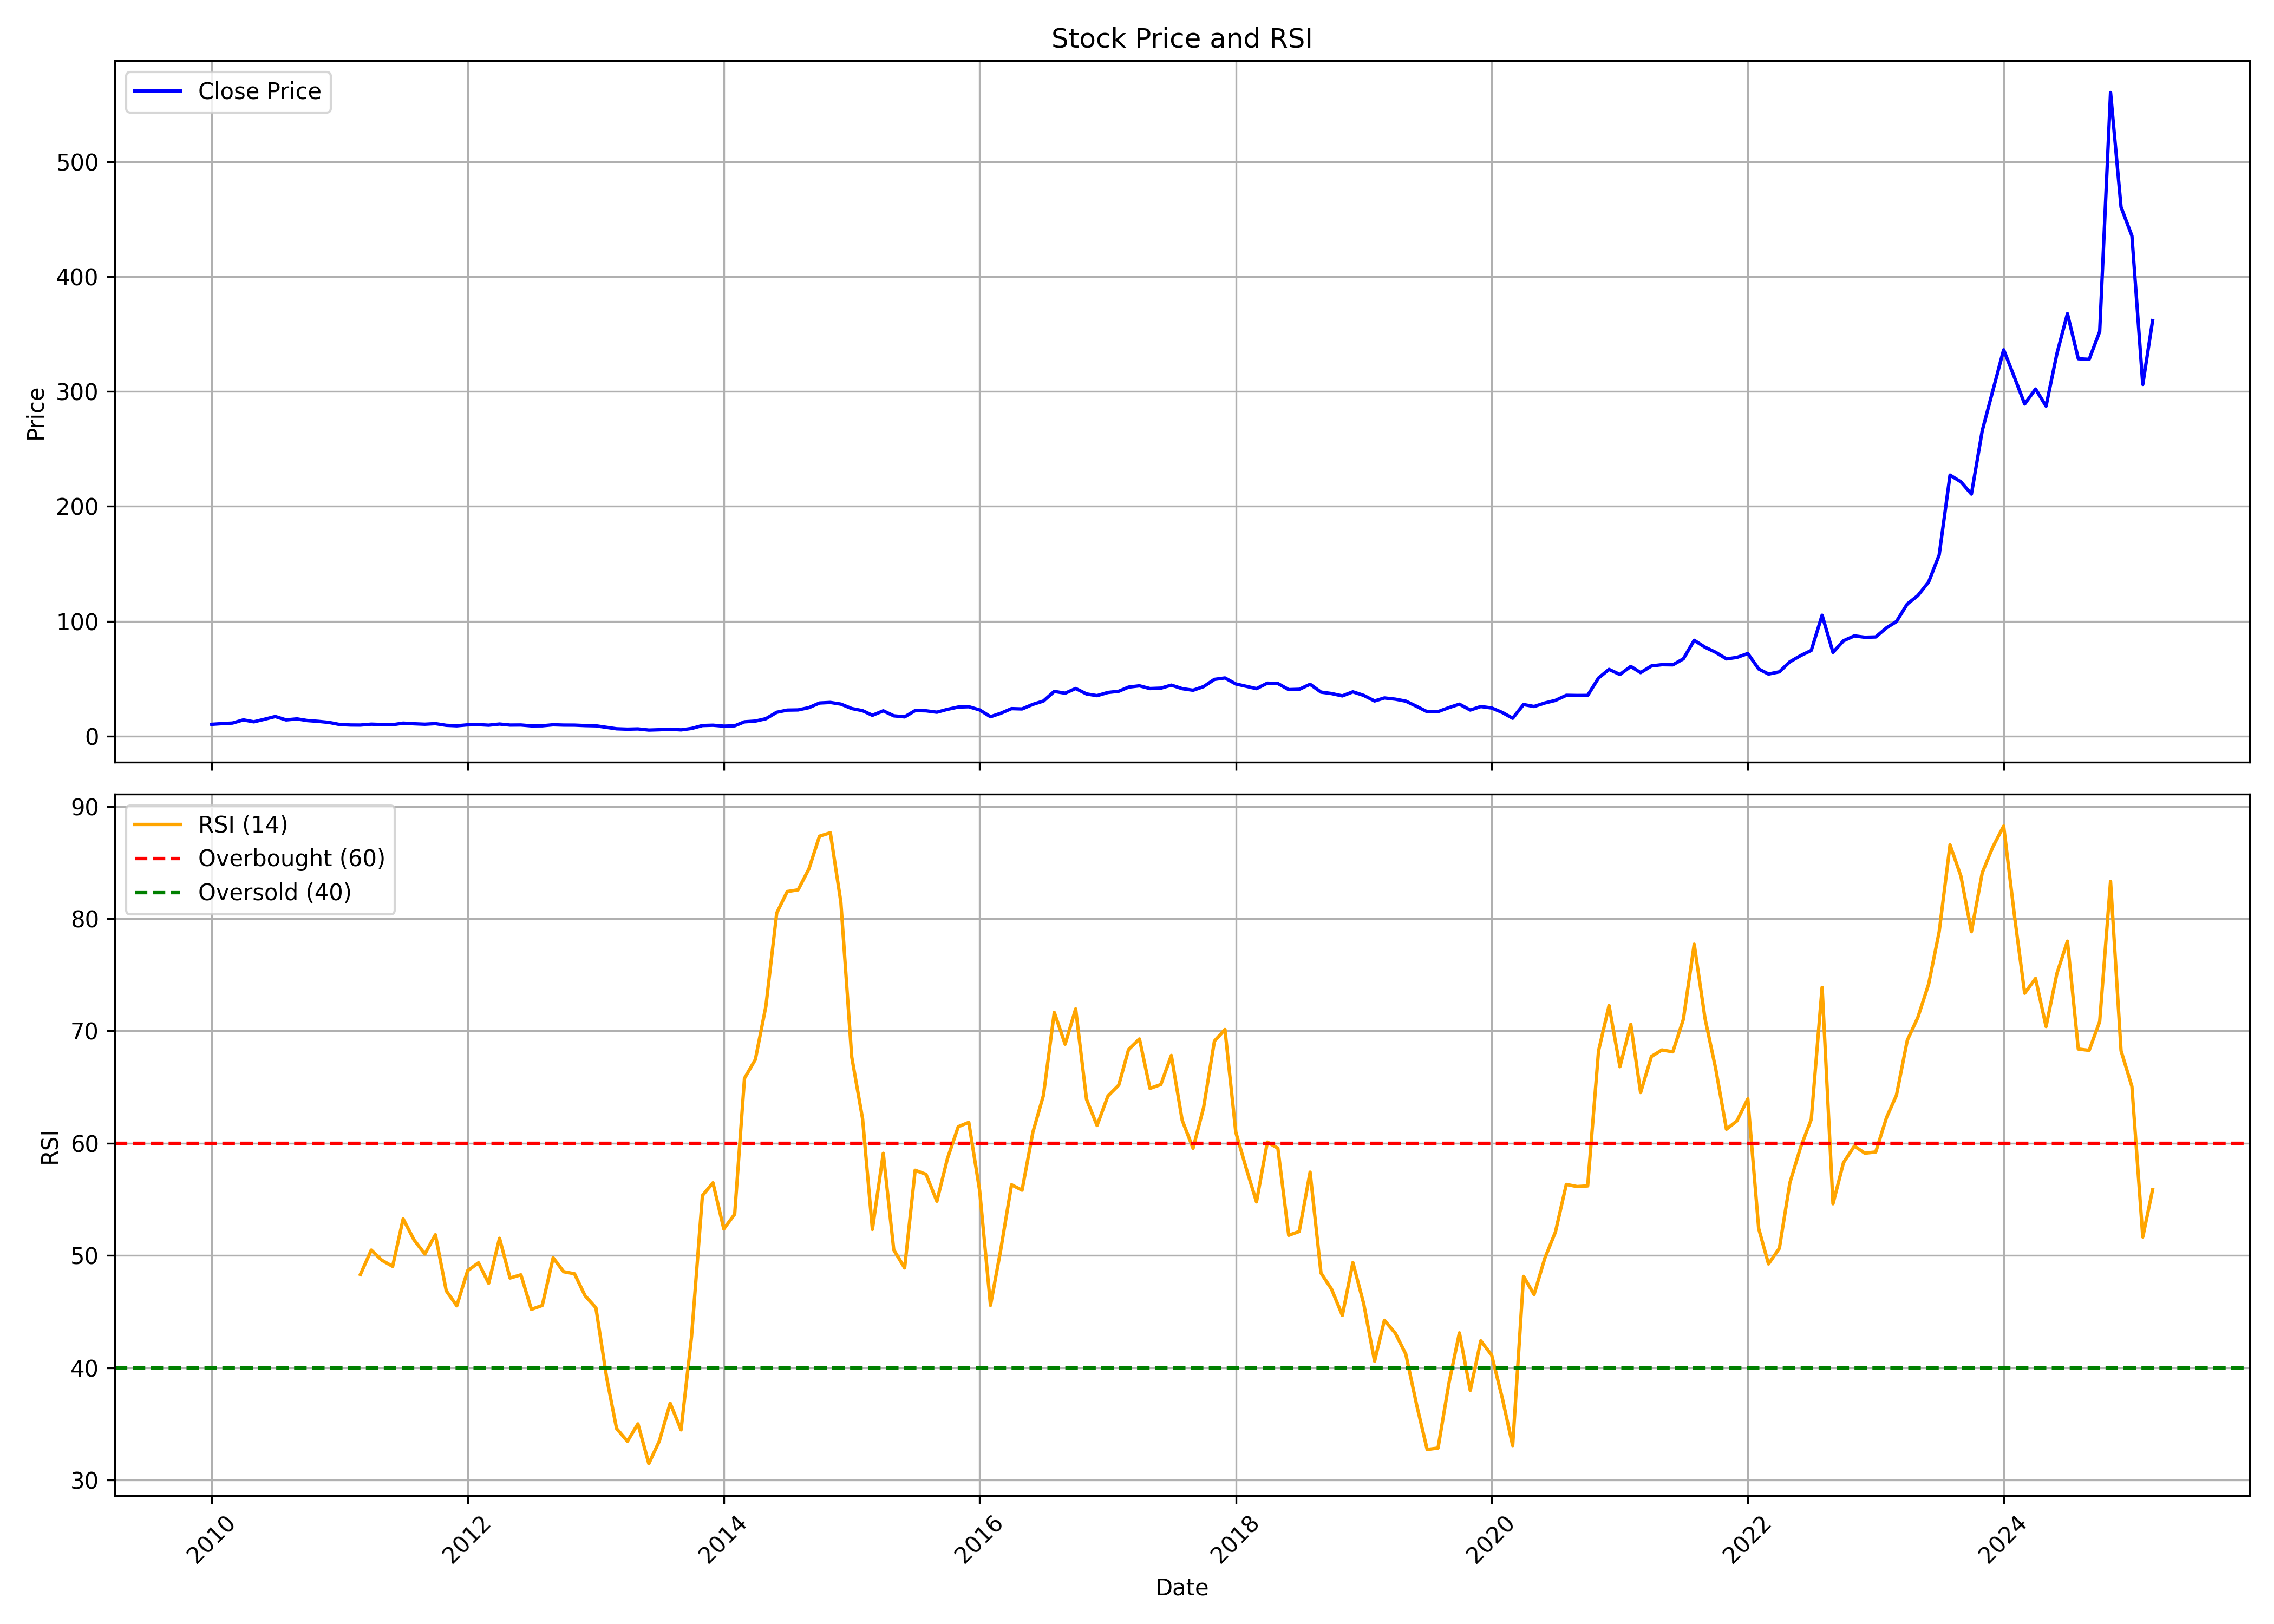

Data behind this chart, as committed beside it:
, date, symbol, open, high, low, close, volume, rsi
0, 2010-01-01, BANCOINDIA, 11.46, 13.11, 9.476, 10.2, 5921264, 
1, 2010-02-01, BANCOINDIA, 10.42, 11.93, 9.905, 10.83, 3483844, 
2, 2010-03-01, BANCOINDIA, 10.83, 12.53, 10.43, 11.29, 2448258, 
3, 2010-04-01, BANCOINDIA, 11.75, 14.91, 11.23, 14.05, 6256450, 
4, 2010-05-01, BANCOINDIA, 13.99, 14.11, 11.62, 12.38, 2093140, 
5, 2010-06-01, BANCOINDIA, 12.48, 15.54, 12.02, 14.66, 3945798, 
6, 2010-07-01, BANCOINDIA, 14.42, 18.28, 14.07, 16.98, 4946970, 
7, 2010-08-01, BANCOINDIA, 17.37, 17.41, 13.8, 14.05, 6213222, 
8, 2010-09-01, BANCOINDIA, 14.33, 16.35, 14.18, 14.93, 3833508, 
9, 2010-10-01, BANCOINDIA, 15.36, 15.94, 13.43, 13.46, 2567078, 
10, 2010-11-01, BANCOINDIA, 13.86, 14.31, 11.98, 12.77, 1336498, 
11, 2010-12-01, BANCOINDIA, 13.09, 13.42, 10.97, 11.86, 387404, 
12, 2011-01-01, BANCOINDIA, 12.03, 12.59, 9.857, 10.02, 562052, 
13, 2011-02-01, BANCOINDIA, 10.66, 10.8, 9.036, 9.597, 231632, 
14, 2011-03-01, BANCOINDIA, 9.446, 10.13, 8.618, 9.542, 613828, 48.31
15, 2011-04-01, BANCOINDIA, 9.515, 11.71, 9.515, 10.33, 2837240, 50.48
16, 2011-05-01, BANCOINDIA, 10.27, 10.95, 9.179, 10.01, 581832, 49.58
17, 2011-06-01, BANCOINDIA, 10.1, 10.27, 8.899, 9.83, 355670, 49.03
18, 2011-07-01, BANCOINDIA, 9.659, 11.83, 9.597, 11.23, 1007474, 53.26
19, 2011-08-01, BANCOINDIA, 11.6, 11.6, 9.056, 10.66, 527024, 51.39
20, 2011-09-01, BANCOINDIA, 11.54, 12.05, 10.23, 10.28, 269706, 50.13
21, 2011-10-01, BANCOINDIA, 10.36, 12.3, 9.427, 10.79, 264712, 51.85
22, 2011-11-01, BANCOINDIA, 10.95, 11.33, 8.597, 9.323, 351668, 46.86
23, 2011-12-01, BANCOINDIA, 9.635, 9.961, 8.382, 8.908, 191076, 45.52
24, 2012-01-01, BANCOINDIA, 8.923, 10.23, 8.894, 9.731, 193814, 48.65
25, 2012-02-01, BANCOINDIA, 9.657, 11.09, 9.561, 9.916, 379698, 49.35
26, 2012-03-01, BANCOINDIA, 10.06, 10.21, 9.264, 9.435, 226016, 47.53
27, 2012-04-01, BANCOINDIA, 9.435, 11.33, 9.123, 10.44, 1177612, 51.53
28, 2012-05-01, BANCOINDIA, 10.39, 10.82, 9.131, 9.538, 340702, 48
29, 2012-06-01, BANCOINDIA, 9.487, 9.916, 9.19, 9.605, 158968, 48.28
30, 2012-07-01, BANCOINDIA, 9.546, 9.909, 8.597, 8.834, 645556, 45.2
31, 2012-08-01, BANCOINDIA, 9.177, 9.555, 8.66, 8.907, 299294, 45.55
32, 2012-09-01, BANCOINDIA, 8.838, 9.994, 8.791, 9.794, 229588, 49.8
33, 2012-10-01, BANCOINDIA, 9.871, 10.47, 9.354, 9.524, 402568, 48.56
34, 2012-11-01, BANCOINDIA, 9.709, 10.32, 9.069, 9.485, 356860, 48.37
35, 2012-12-01, BANCOINDIA, 9.524, 9.778, 8.776, 9.092, 225928, 46.43
36, 2013-01-01, BANCOINDIA, 9.177, 9.424, 8.483, 8.876, 240494, 45.35
37, 2013-02-01, BANCOINDIA, 8.945, 9.007, 6.678, 7.488, 268146, 39.06
38, 2013-03-01, BANCOINDIA, 7.403, 7.696, 6.231, 6.285, 411016, 34.59
39, 2013-04-01, BANCOINDIA, 6.324, 6.401, 5.468, 5.953, 484222, 33.45
40, 2013-05-01, BANCOINDIA, 5.953, 7.557, 5.776, 6.177, 249652, 35
41, 2013-06-01, BANCOINDIA, 6.023, 6.27, 5.09, 5.175, 331988, 31.46
42, 2013-07-01, BANCOINDIA, 5.182, 6.015, 4.974, 5.452, 268248, 33.47
43, 2013-08-01, BANCOINDIA, 5.645, 6.547, 5.259, 5.923, 227832, 36.85
44, 2013-09-01, BANCOINDIA, 5.923, 6.246, 5.128, 5.329, 358354, 34.47
45, 2013-10-01, BANCOINDIA, 5.609, 8.001, 5.536, 6.571, 2525732, 42.79
46, 2013-11-01, BANCOINDIA, 6.692, 10.89, 6.547, 9.125, 4764676, 55.34
47, 2013-12-01, BANCOINDIA, 9.537, 9.86, 8.899, 9.408, 1667068, 56.48
48, 2014-01-01, BANCOINDIA, 9.319, 9.634, 8.179, 8.6, 659924, 52.37
49, 2014-02-01, BANCOINDIA, 8.81, 10.01, 8.139, 8.891, 1451194, 53.67
50, 2014-03-01, BANCOINDIA, 9.681, 13.23, 9.199, 12.37, 3296296, 65.78
51, 2014-04-01, BANCOINDIA, 12.39, 14.7, 11.72, 13.01, 4321716, 67.45
52, 2014-05-01, BANCOINDIA, 13.01, 18.33, 12.85, 15.07, 7794380, 72.19
53, 2014-06-01, BANCOINDIA, 14.97, 20.84, 14.53, 20.67, 10134506, 80.5
54, 2014-07-01, BANCOINDIA, 20.82, 25.56, 20.25, 22.56, 6839908, 82.42
55, 2014-08-01, BANCOINDIA, 22.47, 23.91, 19.39, 22.72, 2112004, 82.57
56, 2014-09-01, BANCOINDIA, 22.9, 29.77, 22.9, 24.74, 5892836, 84.44
57, 2014-10-01, BANCOINDIA, 24.84, 29.04, 23.36, 28.74, 4431122, 87.34
58, 2014-11-01, BANCOINDIA, 28.66, 31.72, 26.55, 29.24, 6162494, 87.65
59, 2014-12-01, BANCOINDIA, 28.98, 30.04, 25.18, 27.8, 2170962, 81.46
... 123 more rows
